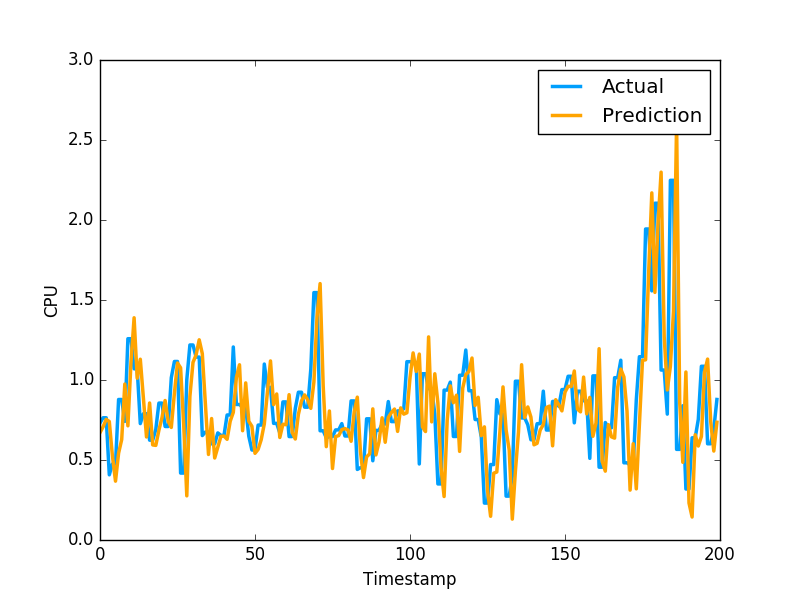

Source data for this figure (header and first rows):
6.713051751129612832e-01, 7.321749925613403320e-01
7.072727822122610863e-01, 7.640249729156494141e-01
7.540241275907283436e-01, 7.640249729156494141e-01
7.404232089847111453e-01, 4.072830080986022949e-01
5.269288242388430188e-01, 4.752210080623625599e-01
3.675981099208884273e-01, 4.752210080623625599e-01
5.429642030775448935e-01, 8.781340122222900391e-01
6.280675370823901593e-01, 8.781340122222900391e-01
9.745676573253990727e-01, 7.414129972457885742e-01
7.136445666181401304e-01, 1.258002042770385520e+00
1.112985601555025239e+00, 1.258002042770385520e+00
1.388884259210323657e+00, 1.069700956344604492e+00
1.011050939890326461e+00, 1.069700956344604492e+00
1.129919976355402200e+00, 7.274609804153442383e-01
8.837499580349398309e-01, 7.892770171165466309e-01
6.440135451476838302e-01, 7.892770171165466309e-01
8.561523989888888408e-01, 6.237750053405761719e-01
5.942170273649387546e-01, 6.237750053405761719e-01
5.914321210848314525e-01, 6.914690136909484863e-01
6.861837230364126183e-01, 8.557710051536558948e-01
7.646875104034303039e-01, 8.557710051536558948e-01
8.720131635089819477e-01, 7.093830108642578125e-01
7.415324343138137708e-01, 7.093830108642578125e-01
7.034895405688081915e-01, 1.014547944068908691e+00
9.174601997292509692e-01, 1.115731000900268555e+00
1.106179078276066097e+00, 1.115731000900268555e+00
1.076235180849715922e+00, 4.182830154895783026e-01
7.190364003509144286e-01, 4.182830154895783026e-01
2.759384824751135445e-01, 1.002280950546264648e+00
8.977225507352517564e-01, 1.218860983848571777e+00
1.110172400980100837e+00, 1.218860983848571777e+00
1.156931851889113405e+00, 1.143296003341674805e+00
1.251301189550891646e+00, 1.143296003341674805e+00
1.164806561530440820e+00, 6.528189778327941895e-01
8.442079209582192822e-01, 6.746559739112854004e-01
5.347724025160430772e-01, 6.746559739112854004e-01
7.590721316198084656e-01, 6.009536385536193848e-01
5.123864100468211724e-01, 6.009536385536193848e-01
5.802542244824774320e-01, 6.694570183753967285e-01
6.474858080521717074e-01, 6.538079977035522461e-01
6.499277069680549079e-01, 6.538079977035522461e-01
6.294099535133089729e-01, 7.814120054244995117e-01
7.422022284092251176e-01, 7.814120054244995117e-01
7.976568085457955704e-01, 1.206303954124450906e+00
1.016212033139489490e+00, 8.469259738922119141e-01
1.095333078218024836e+00, 8.469259738922119141e-01
6.830776417901883724e-01, 8.286409974098205566e-01
9.818064919056818107e-01, 8.286409974098205566e-01
7.416705825167412280e-01, 6.482390165328979492e-01
7.108380125739803823e-01, 5.623700022697448730e-01
5.419133039883066161e-01, 5.623700022697448730e-01
5.659940612814603478e-01, 7.183309793472290039e-01
6.268119829163092405e-01, 7.183309793472290039e-01
7.255359061928934317e-01, 1.099647998809814453e+00
9.208363091294905489e-01, 9.541710019111632191e-01
1.119043040756230623e+00, 9.541710019111632191e-01
8.459225057210453258e-01, 7.290139794349670410e-01
9.127292270548235109e-01, 7.290139794349670410e-01
6.406375858999077133e-01, 6.694499850273132324e-01
7.234494290709613251e-01, 8.631219863891601562e-01
7.206674047898320445e-01, 8.631219863891601562e-01
... 2,719 more rows
